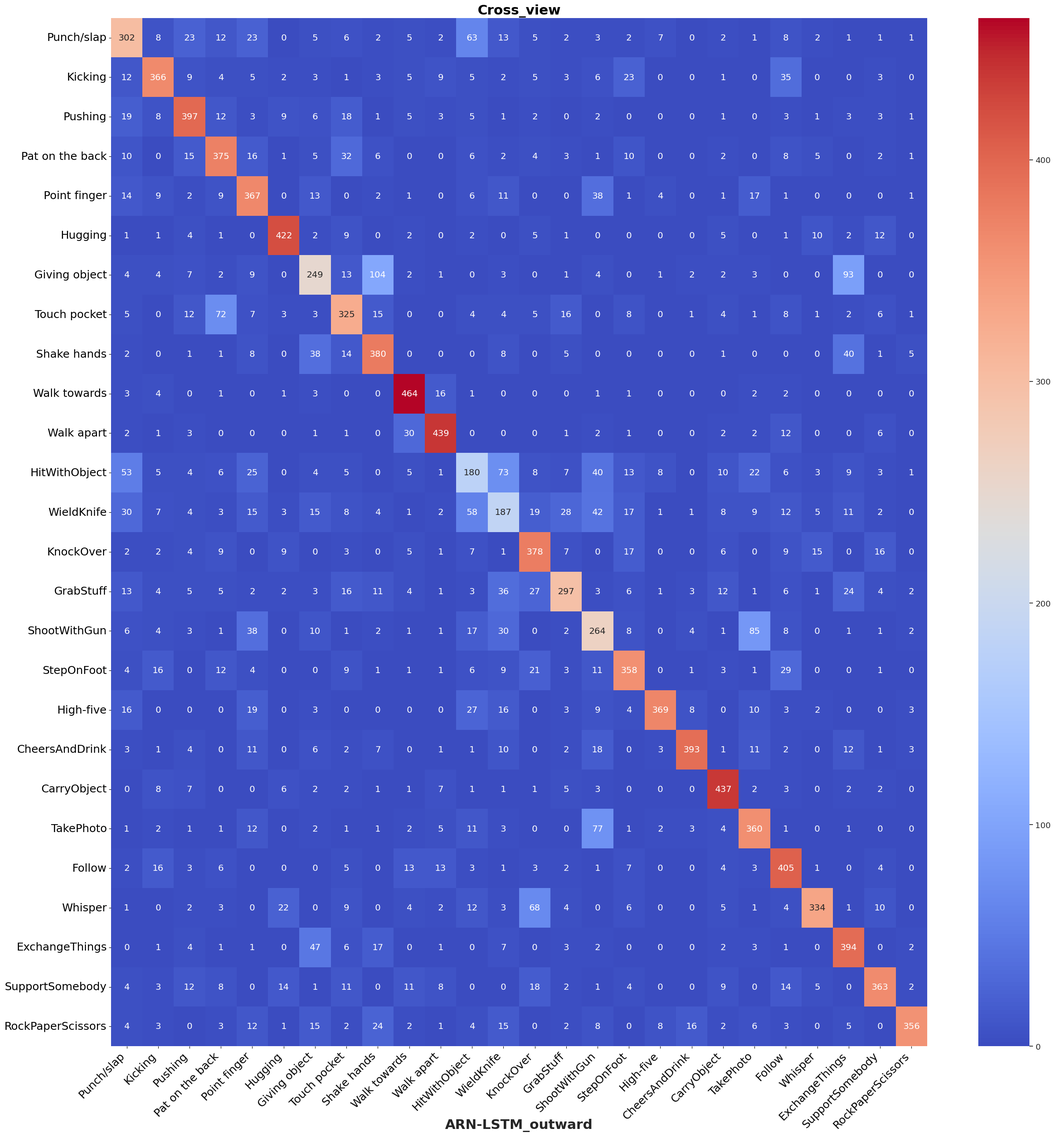

Generate this figure with matplotlib: (Note: this script raises an exception after producing the figure.)
import numpy as np
import matplotlib.pyplot as plt
import seaborn as sns

# 绘制NTU RGB+D 60/120的对比混淆矩阵

# NTU-V1 dataset (NTU RGB+D 120)
# 26 classes of mutual actions
classes = ['Punch/slap','Kicking','Pushing','Pat on the back','Point finger','Hugging','Giving object',
           'Touch pocket','Shake hands','Walk towards','Walk apart','HitWithObject','WieldKnife','KnockOver',
            'GrabStuff','ShootWithGun','StepOnFoot','High-five','CheersAndDrink',
            'CarryObject','TakePhoto','Follow','Whisper','ExchangeThings','SupportSomebody','RockPaperScissors']

###NTU-V2 ARN-LSTM-inward ####
# cross_subject 
# conf_matrix1 = [[189,1,8,20,3,1,3,7,0,4,0,15,8,0,2,3,0,0,1,1,2,1,2,1,0,2],
# [11,209,1,2,1,0,2,2,0,4,0,3,5,2,1,3,12,0,0,1,0,16,0,1,0,0],
# [4,1,212,9,0,13,0,7,0,5,1,0,0,1,1,0,0,0,1,4,0,3,4,1,8,1],
# [4,0,3,226,5,2,0,23,1,4,0,0,1,1,0,0,2,0,0,0,0,1,1,0,1,1],
# [13,0,1,12,206,0,3,7,3,0,0,0,3,0,0,14,0,6,0,0,4,1,0,0,0,3],
# [2,0,1,0,0,249,0,0,0,0,4,0,1,2,0,0,0,0,0,3,1,0,4,0,7,0],
# [7,3,0,2,5,0,158,8,54,1,0,0,5,1,0,1,0,0,3,2,0,0,0,19,2,5],
# [1,0,1,23,0,0,3,216,2,2,1,0,1,0,3,0,4,0,0,5,0,0,0,0,12,1],
# [0,0,2,0,3,0,28,15,211,1,0,1,0,0,1,0,0,0,1,1,0,0,0,6,1,5],
# [1,0,0,0,0,0,0,0,0,267,2,0,0,0,0,1,0,0,0,0,0,1,1,0,0,0],
# [0,1,5,1,0,0,0,0,0,36,225,0,0,0,0,1,0,0,0,0,0,4,1,0,2,0],
# [114,12,3,16,19,1,5,4,2,4,1,193,65,6,8,25,9,25,4,5,22,9,7,5,2,9],
# [74,20,3,14,27,1,14,8,9,5,0,74,162,15,23,29,17,14,5,9,5,6,21,7,2,12],
# [3,1,1,5,0,41,0,2,0,8,2,7,3,400,2,0,22,0,0,0,0,7,41,0,31,0],
# [10,12,2,12,1,0,20,49,9,5,2,7,27,31,316,0,4,2,6,17,1,2,8,23,6,3],
# [8,3,0,4,82,1,5,3,6,2,0,11,29,0,1,298,6,9,2,1,90,4,0,1,0,9],
# [5,33,0,18,3,0,0,11,0,1,0,4,11,6,1,4,459,0,0,3,3,5,1,0,7,0],
# [49,0,2,4,13,0,2,0,0,2,0,7,9,1,1,6,0,463,2,0,4,2,4,1,0,4],
# [7,0,0,1,12,0,31,3,13,2,0,2,5,0,1,10,0,1,458,5,5,0,0,7,0,12],
# [2,2,1,0,0,7,1,20,2,6,8,1,0,0,0,3,0,0,0,505,2,3,0,0,12,1],
# [2,6,0,1,26,0,0,1,1,5,0,12,8,0,1,102,1,9,2,2,390,2,1,0,0,4],
# [4,48,3,6,1,2,0,6,0,11,6,3,0,0,3,0,6,0,0,2,4,454,1,0,15,1],
# [3,1,1,10,0,88,1,3,0,9,1,1,0,29,0,0,3,1,0,6,0,2,402,0,14,0],
# [3,3,1,3,2,1,188,7,35,2,0,2,4,0,6,2,0,0,3,1,0,2,1,301,1,7],
# [1,2,3,0,0,56,0,8,0,13,8,0,0,3,5,2,0,0,0,10,0,8,3,0,452,1],
# [7,1,0,8,42,1,27,5,21,5,0,6,7,1,2,3,0,3,15,1,11,0,0,0,1,409]]

# # cross_view
# conf_matrix1=[
#     [300,10,18,6,9,1,7,7,1,9,0,51,28,2,10,4,2,18,3,4,0,2,1,0,2,4],
# [6,399,3,2,4,0,9,2,1,15,6,5,9,2,8,3,11,0,0,3,0,10,0,1,3,0],
# [9,6,417,9,1,2,6,5,1,5,1,7,0,1,7,3,1,0,0,3,0,2,4,3,6,4],
# [10,2,12,375,12,3,5,38,4,1,0,6,1,1,2,1,5,1,3,1,1,1,9,1,7,2],
# [10,0,0,9,335,0,17,1,3,2,0,9,16,0,1,62,2,4,2,0,18,1,0,0,0,5],
# [0,1,3,1,0,433,2,0,1,1,0,3,0,5,1,0,1,0,0,4,0,2,14,0,8,0],
# [0,2,1,3,3,0,305,19,79,3,0,1,4,0,3,1,1,0,14,0,0,0,0,64,0,1],
# [3,4,13,75,7,1,11,295,31,1,0,1,2,1,28,5,1,0,3,8,0,1,2,3,6,1],
# [0,1,0,3,5,0,49,14,387,0,0,0,4,0,8,0,0,0,5,5,0,0,0,20,0,3],
# [1,4,2,0,0,0,1,0,0,465,15,2,0,1,0,3,0,0,0,1,1,2,0,0,1,0],
# [0,5,7,1,0,3,1,0,0,22,447,0,1,0,0,2,0,0,0,2,0,8,0,0,4,0],
# [39,7,2,7,12,0,2,9,1,5,1,178,100,7,30,22,6,14,5,4,23,4,1,12,0,0],
# [26,13,4,5,6,1,9,2,1,2,0,67,219,17,42,29,5,5,6,2,13,3,4,7,0,4],
# [0,1,5,3,0,19,0,5,1,9,0,4,1,365,18,0,9,0,0,1,1,8,20,0,21,0],
# [4,6,6,4,2,0,5,7,3,5,1,3,32,11,368,2,0,0,3,6,2,2,2,14,3,1],
# [2,3,0,0,31,0,8,2,6,3,1,15,38,0,2,283,4,4,11,0,71,1,1,0,0,4],
# [3,22,1,6,3,1,1,7,1,2,0,4,15,17,7,12,377,0,0,7,0,3,0,0,2,0],
# [18,0,0,0,7,0,0,0,1,2,0,20,19,0,7,7,0,385,9,1,8,0,5,0,0,3],
# [1,0,3,0,8,0,13,2,4,1,0,3,17,0,8,13,0,3,404,3,2,0,0,4,0,3],
# [1,5,13,0,0,4,3,5,1,0,2,2,4,2,9,1,1,1,0,425,2,2,1,1,4,2],
# [0,1,0,2,9,2,3,0,0,8,0,10,10,0,3,97,2,3,7,2,332,0,0,0,0,0],
# [0,75,5,2,0,3,3,4,1,11,7,7,7,3,5,6,4,1,0,5,3,332,0,0,8,0],
# [3,1,2,3,0,38,3,3,0,7,1,4,4,57,7,1,2,0,0,1,0,1,345,0,8,0],
# [1,0,1,0,3,1,67,5,27,1,0,1,2,0,19,1,0,1,4,1,0,0,1,356,0,0],
# [1,2,11,1,0,18,0,9,1,2,11,2,0,15,1,5,2,3,0,7,1,7,2,0,389,0],
# [4,0,0,1,10,1,28,1,21,4,1,9,21,0,3,5,0,1,18,4,7,1,0,5,0,347],
# ]

###NTU-V2 ARN-LSTM-outward ####
# cross_subject 
# conf_matrix1=[[171,0,13,13,8,0,2,5,1,1,0,32,3,1,2,0,0,14,1,2,0,1,0,1,2,1],
# [9,187,6,0,2,2,6,4,1,2,5,4,9,1,3,2,8,0,0,2,0,20,0,0,3,0],
# [5,0,5,210,8,4,0,27,0,0,0,5,0,2,2,0,1,0,0,1,0,2,1,0,1,2],
# [13,0,0,9,195,0,3,2,1,0,0,9,7,0,0,7,0,12,2,1,14,0,0,0,1,0],
# [1,0,5,0,0,257,0,0,0,0,1,0,0,0,1,1,0,0,0,2,0,0,1,0,5,0],
# [1,1,3,2,11,0,142,3,30,1,0,0,2,0,2,1,0,1,9,3,3,0,0,56,0,5],
# [1,0,1,22,2,4,2,206,1,1,0,0,1,2,9,1,1,0,1,4,0,2,2,1,9,2],
# [1,1,1,1,4,1,43,9,175,1,0,0,0,0,1,1,0,0,7,2,0,0,0,21,0,7],
# [2,1,1,0,0,0,0,1,0,257,7,4,0,0,0,0,0,0,0,0,0,0,0,0,0,0],
# [0,0,0,0,0,0,0,0,1,28,236,0,0,0,0,1,0,0,0,3,1,1,1,0,4,0],
# [72,2,9,9,20,3,4,4,3,3,2,250,50,5,11,14,4,47,2,4,26,4,8,10,1,8],
# [39,5,8,10,22,1,16,9,1,2,2,136,162,11,30,17,6,26,16,8,4,3,18,8,3,13],
# [7,1,4,9,0,39,0,3,0,3,4,5,4,377,11,0,12,2,0,2,0,1,63,2,26,1],
# [16,7,10,9,1,9,14,33,1,2,1,10,17,16,363,1,2,3,5,7,0,3,6,31,1,7],
# [8,1,3,2,75,1,6,1,2,2,4,34,50,1,1,232,5,11,7,1,114,2,0,2,0,10],
# [9,22,0,21,1,0,2,11,1,1,1,18,22,19,8,12,397,0,0,2,0,15,6,0,6,1],
# [8,0,2,1,5,0,1,0,0,0,0,10,6,0,0,1,0,517,10,0,3,0,4,0,0,8],
# [1,0,2,0,7,0,8,0,3,1,1,1,4,0,2,6,0,13,494,2,4,1,1,11,0,13],
# [3,3,4,1,0,7,4,12,1,1,1,5,1,0,1,0,0,1,0,515,0,0,0,5,11,0],
# [0,1,2,1,21,1,1,0,0,2,3,11,7,0,0,49,0,6,2,2,458,2,2,1,0,4],
# [3,25,1,4,1,3,2,7,0,14,12,9,3,5,1,2,8,1,0,7,2,449,3,0,12,2],
# [5,1,3,13,0,60,0,7,0,0,1,5,0,26,2,0,2,3,1,6,0,0,424,0,16,0],
# [1,1,1,1,1,1,67,3,8,0,2,3,2,0,6,1,0,0,7,5,1,0,0,459,0,5],
# [4,1,9,6,0,40,0,20,0,5,6,5,0,12,0,1,1,1,0,7,0,7,3,0,447,0],
# [3,0,0,8,7,0,16,3,9,3,0,2,8,0,0,1,1,26,39,0,1,2,0,6,0,441],
# ]

#creoss_view
conf_matrix1=[[302,8,23,12,23,0,5,6,2,5,2,63,13,5,2,3,2,7,0,2,1,8,2,1,1,1],
[12,366,9,4,5,2,3,1,3,5,9,5,2,5,3,6,23,0,0,1,0,35,0,0,3,0],
[19,8,397,12,3,9,6,18,1,5,3,5,1,2,0,2,0,0,0,1,0,3,1,3,3,1],
[10,0,15,375,16,1,5,32,6,0,0,6,2,4,3,1,10,0,0,2,0,8,5,0,2,1],
[14,9,2,9,367,0,13,0,2,1,0,6,11,0,0,38,1,4,0,1,17,1,0,0,0,1],
[1,1,4,1,0,422,2,9,0,2,0,2,0,5,1,0,0,0,0,5,0,1,10,2,12,0],
[4,4,7,2,9,0,249,13,104,2,1,0,3,0,1,4,0,1,2,2,3,0,0,93,0,0],
[5,0,12,72,7,3,3,325,15,0,0,4,4,5,16,0,8,0,1,4,1,8,1,2,6,1],
[2,0,1,1,8,0,38,14,380,0,0,0,8,0,5,0,0,0,0,1,0,0,0,40,1,5],
[3,4,0,1,0,1,3,0,0,464,16,1,0,0,0,1,1,0,0,0,2,2,0,0,0,0],
[2,1,3,0,0,0,1,1,0,30,439,0,0,0,1,2,1,0,0,2,2,12,0,0,6,0],
[53,5,4,6,25,0,4,5,0,5,1,180,73,8,7,40,13,8,0,10,22,6,3,9,3,1],
[30,7,4,3,15,3,15,8,4,1,2,58,187,19,28,42,17,1,1,8,9,12,5,11,2,0],
[2,2,4,9,0,9,0,3,0,5,1,7,1,378,7,0,17,0,0,6,0,9,15,0,16,0],
[13,4,5,5,2,2,3,16,11,4,1,3,36,27,297,3,6,1,3,12,1,6,1,24,4,2],
[6,4,3,1,38,0,10,1,2,1,1,17,30,0,2,264,8,0,4,1,85,8,0,1,1,2],
[4,16,0,12,4,0,0,9,1,1,1,6,9,21,3,11,358,0,1,3,1,29,0,0,1,0],
[16,0,0,0,19,0,3,0,0,0,0,27,16,0,3,9,4,369,8,0,10,3,2,0,0,3],
[3,1,4,0,11,0,6,2,7,0,1,1,10,0,2,18,0,3,393,1,11,2,0,12,1,3],
[0,8,7,0,0,6,2,2,1,1,7,1,1,1,5,3,0,0,0,437,2,3,0,2,2,0],
[1,2,1,1,12,0,2,1,1,2,5,11,3,0,0,77,1,2,3,4,360,1,0,1,0,0],
[2,16,3,6,0,0,0,5,0,13,13,3,1,3,2,1,7,0,0,4,3,405,1,0,4,0],
[1,0,2,3,0,22,0,9,0,4,2,12,3,68,4,0,6,0,0,5,1,4,334,1,10,0],
[0,1,4,1,1,0,47,6,17,0,1,0,7,0,3,2,0,0,0,2,3,1,0,394,0,2],
[4,3,12,8,0,14,1,11,0,11,8,0,0,18,2,1,4,0,0,9,0,14,5,0,363,2],
[4,3,0,3,12,1,15,2,24,2,1,4,15,0,2,8,0,8,16,2,6,3,0,5,0,356],
]
# 设置画布
fig, axes = plt.subplots( figsize=(26, 26))
sns.set(font_scale=1.2)

# 绘制第一个混淆矩阵
sns.heatmap(conf_matrix1, annot=True, fmt="d", cmap='coolwarm',ax=axes, cbar=True, xticklabels=classes, yticklabels=classes)#,annot_kws={"size": 16}, square=True
axes.set_title('Cross_view', fontsize=22, fontweight='bold')
axes.set_xticklabels(classes, rotation=45,ha="right",fontsize=18)
axes.set_yticklabels(classes, rotation=0,fontsize=18)

# 添加下方标签
axes.text(0.5, -0.08, 'ARN-LSTM_outward', fontsize=22, fontweight='bold', ha='center', transform=axes.transAxes)

# 调整布局
plt.tight_layout()

plt.savefig(r'/demo/ARN-LSTM/plot_figures_results/NTU-V2/ARN-LSTM_outward(cross_view).png',dpi=300,bbox_inches='tight') #保存并命名图片
plt.show()
